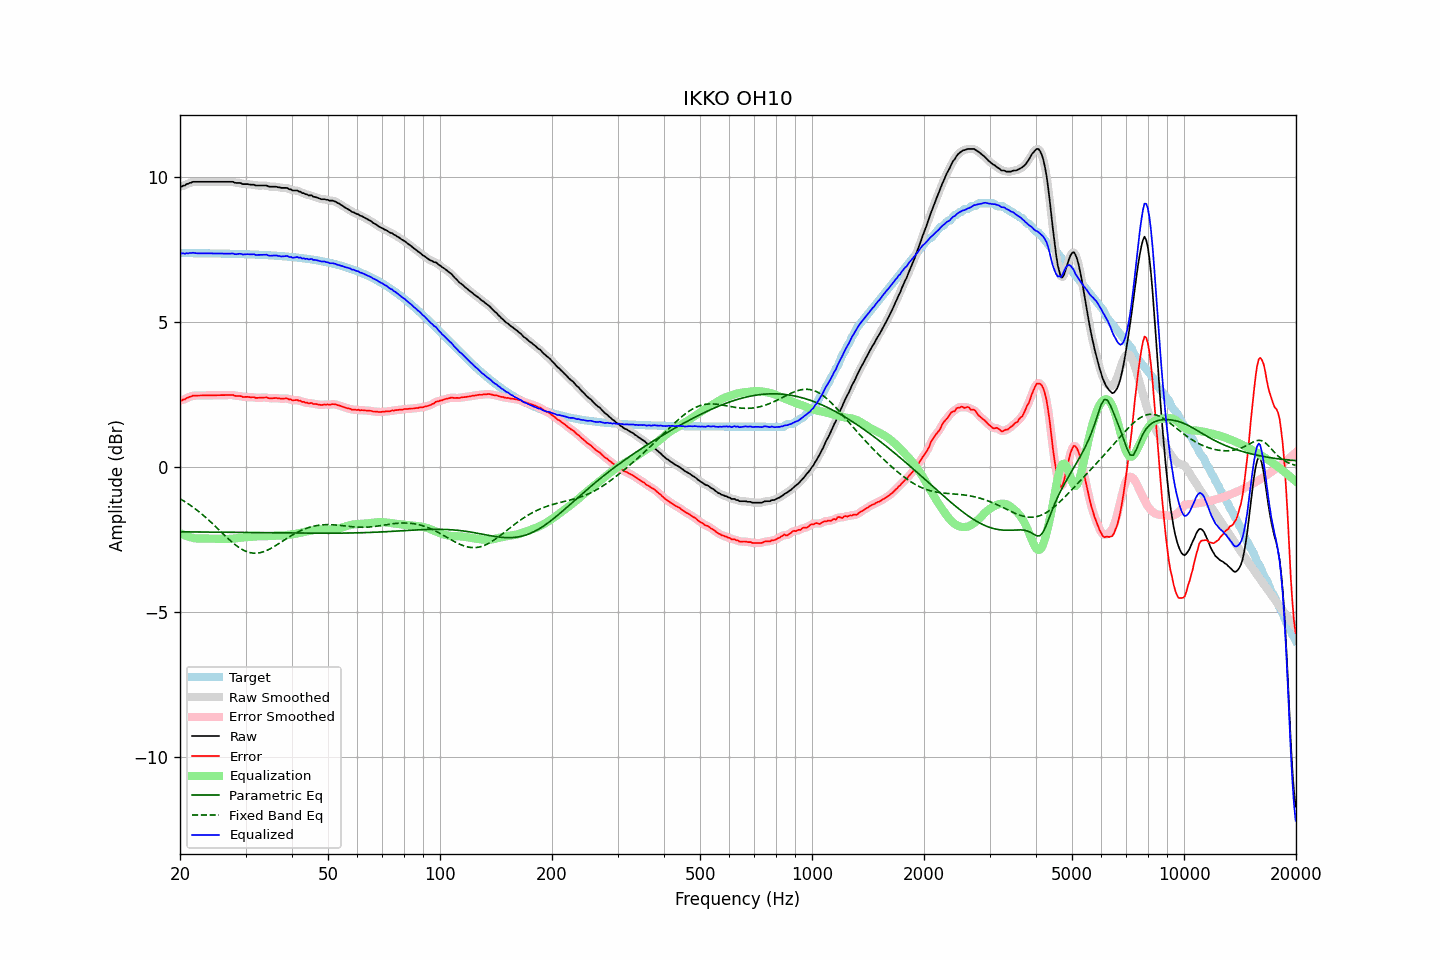

The file beside this chart, header and first rows:
frequency, raw, error, smoothed, error_smoothed, equalization, parametric_eq, fixed_band_eq, equalized_raw, equalized_smoothed, target
20.00, 9.67, 2.30, 9.66, 2.29, -2.27, -2.23, -1.09, 7.40, 7.39, 7.37
20.20, 9.65, 2.28, 9.67, 2.30, -2.30, -2.23, -1.12, 7.35, 7.37, 7.37
20.40, 9.69, 2.33, 9.68, 2.32, -2.33, -2.23, -1.16, 7.36, 7.35, 7.37
20.61, 9.69, 2.33, 9.70, 2.34, -2.35, -2.23, -1.19, 7.34, 7.35, 7.37
20.81, 9.74, 2.38, 9.73, 2.37, -2.38, -2.23, -1.23, 7.37, 7.36, 7.36
21.02, 9.75, 2.39, 9.75, 2.39, -2.39, -2.23, -1.26, 7.36, 7.36, 7.36
21.23, 9.78, 2.42, 9.78, 2.42, -2.41, -2.23, -1.30, 7.37, 7.37, 7.36
21.44, 9.79, 2.43, 9.80, 2.43, -2.43, -2.23, -1.34, 7.36, 7.37, 7.36
21.66, 9.82, 2.46, 9.81, 2.45, -2.44, -2.24, -1.38, 7.38, 7.37, 7.36
21.87, 9.82, 2.46, 9.82, 2.46, -2.45, -2.24, -1.42, 7.37, 7.37, 7.36
22.09, 9.82, 2.46, 9.82, 2.46, -2.46, -2.24, -1.46, 7.36, 7.36, 7.36
22.31, 9.82, 2.46, 9.82, 2.46, -2.46, -2.24, -1.50, 7.36, 7.36, 7.36
22.54, 9.82, 2.46, 9.82, 2.46, -2.46, -2.24, -1.55, 7.36, 7.36, 7.36
22.76, 9.82, 2.46, 9.82, 2.46, -2.46, -2.24, -1.59, 7.36, 7.36, 7.36
22.99, 9.82, 2.46, 9.82, 2.46, -2.46, -2.24, -1.64, 7.36, 7.36, 7.36
23.22, 9.82, 2.46, 9.82, 2.46, -2.46, -2.24, -1.69, 7.36, 7.36, 7.36
23.45, 9.82, 2.46, 9.82, 2.46, -2.46, -2.24, -1.74, 7.36, 7.36, 7.36
23.69, 9.82, 2.46, 9.82, 2.46, -2.46, -2.24, -1.79, 7.36, 7.36, 7.36
23.92, 9.82, 2.47, 9.82, 2.47, -2.47, -2.24, -1.83, 7.36, 7.36, 7.36
24.16, 9.82, 2.47, 9.82, 2.47, -2.47, -2.24, -1.89, 7.35, 7.35, 7.35
24.40, 9.82, 2.47, 9.82, 2.47, -2.47, -2.24, -1.94, 7.35, 7.35, 7.35
24.65, 9.82, 2.47, 9.82, 2.47, -2.47, -2.24, -1.99, 7.35, 7.35, 7.35
24.89, 9.82, 2.47, 9.82, 2.47, -2.47, -2.24, -2.04, 7.35, 7.35, 7.35
25.14, 9.82, 2.47, 9.82, 2.47, -2.47, -2.24, -2.10, 7.35, 7.35, 7.35
25.39, 9.82, 2.47, 9.82, 2.47, -2.47, -2.24, -2.15, 7.35, 7.35, 7.35
25.65, 9.82, 2.47, 9.82, 2.47, -2.47, -2.24, -2.20, 7.35, 7.35, 7.35
25.91, 9.82, 2.47, 9.82, 2.47, -2.47, -2.24, -2.26, 7.35, 7.35, 7.35
26.16, 9.82, 2.47, 9.82, 2.47, -2.48, -2.25, -2.31, 7.34, 7.34, 7.35
26.43, 9.82, 2.47, 9.82, 2.47, -2.48, -2.25, -2.37, 7.34, 7.34, 7.35
26.69, 9.82, 2.48, 9.82, 2.48, -2.48, -2.25, -2.42, 7.34, 7.34, 7.34
26.96, 9.82, 2.48, 9.82, 2.48, -2.48, -2.25, -2.47, 7.34, 7.34, 7.34
27.23, 9.82, 2.48, 9.82, 2.48, -2.48, -2.25, -2.52, 7.35, 7.35, 7.34
27.50, 9.82, 2.48, 9.82, 2.48, -2.47, -2.25, -2.57, 7.35, 7.35, 7.34
27.77, 9.82, 2.48, 9.81, 2.47, -2.47, -2.25, -2.62, 7.35, 7.34, 7.34
28.05, 9.79, 2.45, 9.80, 2.46, -2.46, -2.25, -2.66, 7.33, 7.34, 7.34
28.33, 9.78, 2.44, 9.79, 2.45, -2.45, -2.25, -2.70, 7.33, 7.33, 7.34
28.62, 9.78, 2.45, 9.78, 2.45, -2.45, -2.25, -2.75, 7.33, 7.33, 7.33
28.90, 9.78, 2.45, 9.77, 2.44, -2.44, -2.25, -2.78, 7.34, 7.34, 7.33
29.19, 9.77, 2.44, 9.76, 2.43, -2.43, -2.25, -2.82, 7.34, 7.33, 7.33
29.48, 9.74, 2.41, 9.75, 2.42, -2.42, -2.25, -2.85, 7.32, 7.33, 7.33
29.78, 9.74, 2.41, 9.74, 2.41, -2.42, -2.25, -2.88, 7.32, 7.32, 7.33
30.08, 9.74, 2.41, 9.74, 2.41, -2.42, -2.25, -2.90, 7.33, 7.32, 7.33
30.38, 9.74, 2.42, 9.74, 2.41, -2.41, -2.25, -2.92, 7.33, 7.33, 7.32
30.68, 9.73, 2.41, 9.73, 2.41, -2.41, -2.26, -2.94, 7.33, 7.33, 7.32
30.99, 9.72, 2.40, 9.73, 2.41, -2.40, -2.26, -2.95, 7.32, 7.33, 7.32
31.30, 9.72, 2.40, 9.72, 2.40, -2.40, -2.26, -2.96, 7.32, 7.32, 7.32
31.61, 9.72, 2.40, 9.71, 2.39, -2.39, -2.26, -2.97, 7.33, 7.32, 7.32
31.93, 9.69, 2.38, 9.70, 2.39, -2.39, -2.26, -2.97, 7.30, 7.31, 7.31
32.24, 9.69, 2.38, 9.69, 2.38, -2.39, -2.26, -2.97, 7.30, 7.30, 7.31
32.57, 9.69, 2.38, 9.69, 2.38, -2.39, -2.26, -2.96, 7.30, 7.30, 7.31
32.89, 9.69, 2.38, 9.69, 2.38, -2.39, -2.26, -2.95, 7.30, 7.30, 7.31
33.22, 9.69, 2.39, 9.69, 2.39, -2.39, -2.26, -2.93, 7.31, 7.31, 7.30
33.55, 9.69, 2.39, 9.69, 2.39, -2.38, -2.26, -2.92, 7.31, 7.31, 7.30
33.89, 9.69, 2.39, 9.69, 2.39, -2.38, -2.26, -2.90, 7.31, 7.31, 7.30
34.23, 9.69, 2.40, 9.68, 2.39, -2.38, -2.26, -2.87, 7.31, 7.30, 7.29
34.57, 9.66, 2.37, 9.67, 2.38, -2.38, -2.26, -2.85, 7.28, 7.29, 7.29
34.92, 9.65, 2.36, 9.66, 2.37, -2.38, -2.26, -2.82, 7.27, 7.28, 7.29
35.27, 9.65, 2.37, 9.65, 2.36, -2.37, -2.26, -2.79, 7.28, 7.27, 7.28
35.62, 9.65, 2.37, 9.65, 2.37, -2.37, -2.27, -2.76, 7.28, 7.28, 7.28
35.97, 9.65, 2.37, 9.65, 2.37, -2.37, -2.27, -2.72, 7.28, 7.28, 7.28
... 635 more rows
